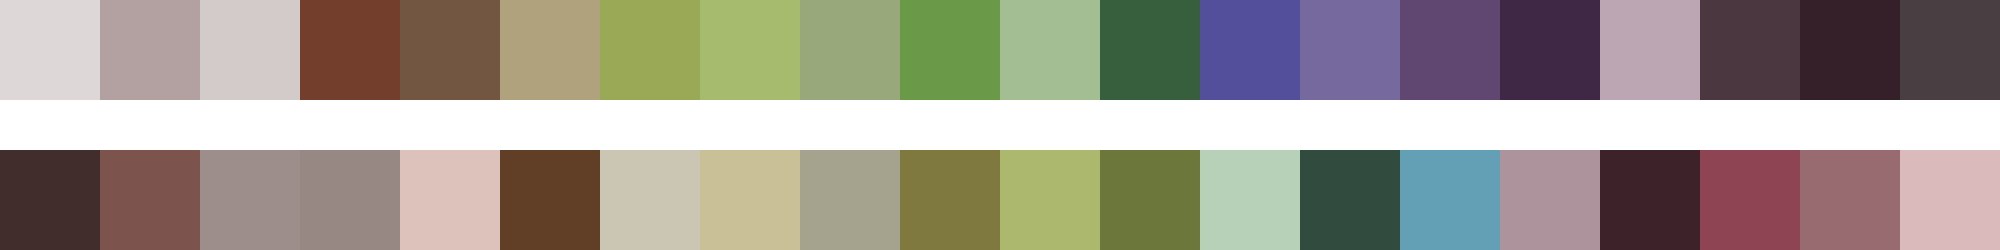

The data file committed next to this chart (first rows):
#ded7d7	#b2a1a0	#d3cbc9	#733f2c	#735641	#b0a27d	#9aa955	#a6bb6e	#99a87a	#6a9948	#a3be93	#375f3d	#534f9a	#76699e	#604771	#3f2845	#bda6b3	#4a3740	#352029	#493e42
#412d2c	#7d534e	#9d8d8b	#988884	#dcc2bb	#603f26	#cbc5b3	#c9c097	#a5a28e	#7f793f	#abb86d	#6c783b	#b6d1b8	#314b3f	#639fb5	#ad939c	#3d2329	#8e4453	#976b70	#dbbabc
